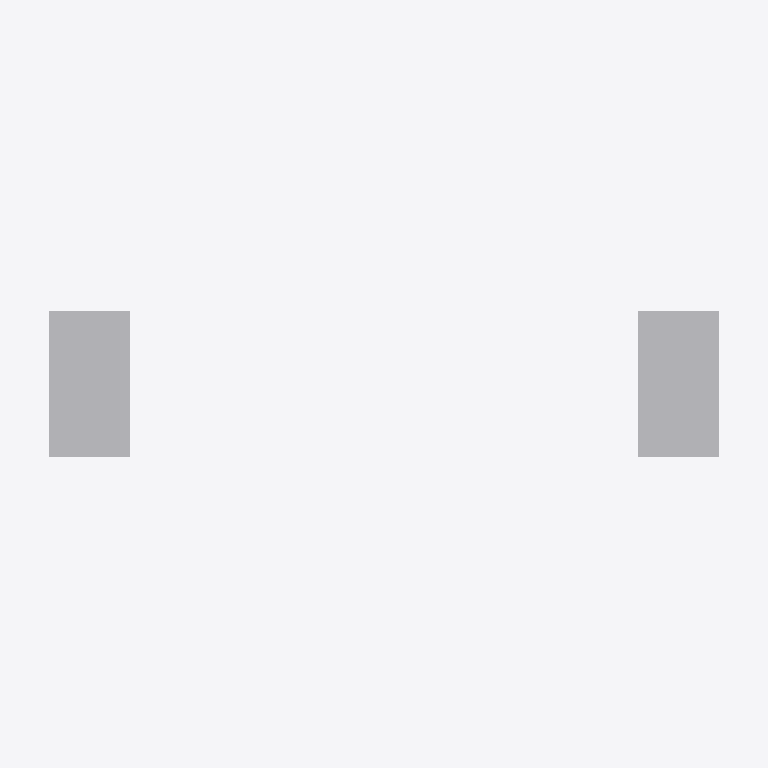
Plan cut of the same IFC building model at storey '+0.00' (level 0.00 m, cut at 1.40 m), seen from above with north up, elements coloured by IFC class (only those large enough to see are counted): 1 other element (light grey). Cut surfaces are drawn darker.
Extent 140.0 m × 28.6 m × 37.5 m (x, y, z). Storeys (1): +0.00 at 0.00 m. Elements (3): 3 IfcBuildingElementProxy.

HEADER;
FILE_DESCRIPTION(('ViewDefinition [CoordinationView_V2.0]'),'2;1');
FILE_NAME('0001','2023-04-14T12:51:54',(''),(''),'The EXPRESS Data Manager Version 5.02.0100.07 : ','20190108_1515(x64) - Exporter 19.2.1.1 - IU alte','');
FILE_SCHEMA(('IFC2X3'));
ENDSEC;
DATA;
#104=IFCPROJECT('2ExXy6ktPEpRvybkA_zF6B',#41,'0001',$,$,'Nombre de proyecto','Estado de proyecto',(#96),#91);
#13415=IFCSITE('2ExXy6ktPEpRvybkA_zF69',#41,'Puente',$,'',#13414,$,$,.ELEMENT.,(40,25,13,9643),(-3,-42,-20,-772056),0.0,$,$);
#114=IFCBUILDING('2ExXy6ktPEpRvybkA_zF6A',#41,'',$,$,#32,$,'',.ELEMENT.,$,$,#110);
#123=IFCBUILDINGSTOREY('2ExXy6ktPEpRvybk912mtU',#41,'+0.00',$,$,#121,$,'+0.00',.ELEMENT.,0.0);
#1249=IFCBUILDINGELEMENTPROXY('3iy6l2fxT6$fs0WP86cB5y',#41,'Masa 1:Masa 1:216572',$,'Masa 1',#1247,#1242,'216572',$);
ENDSEC;
